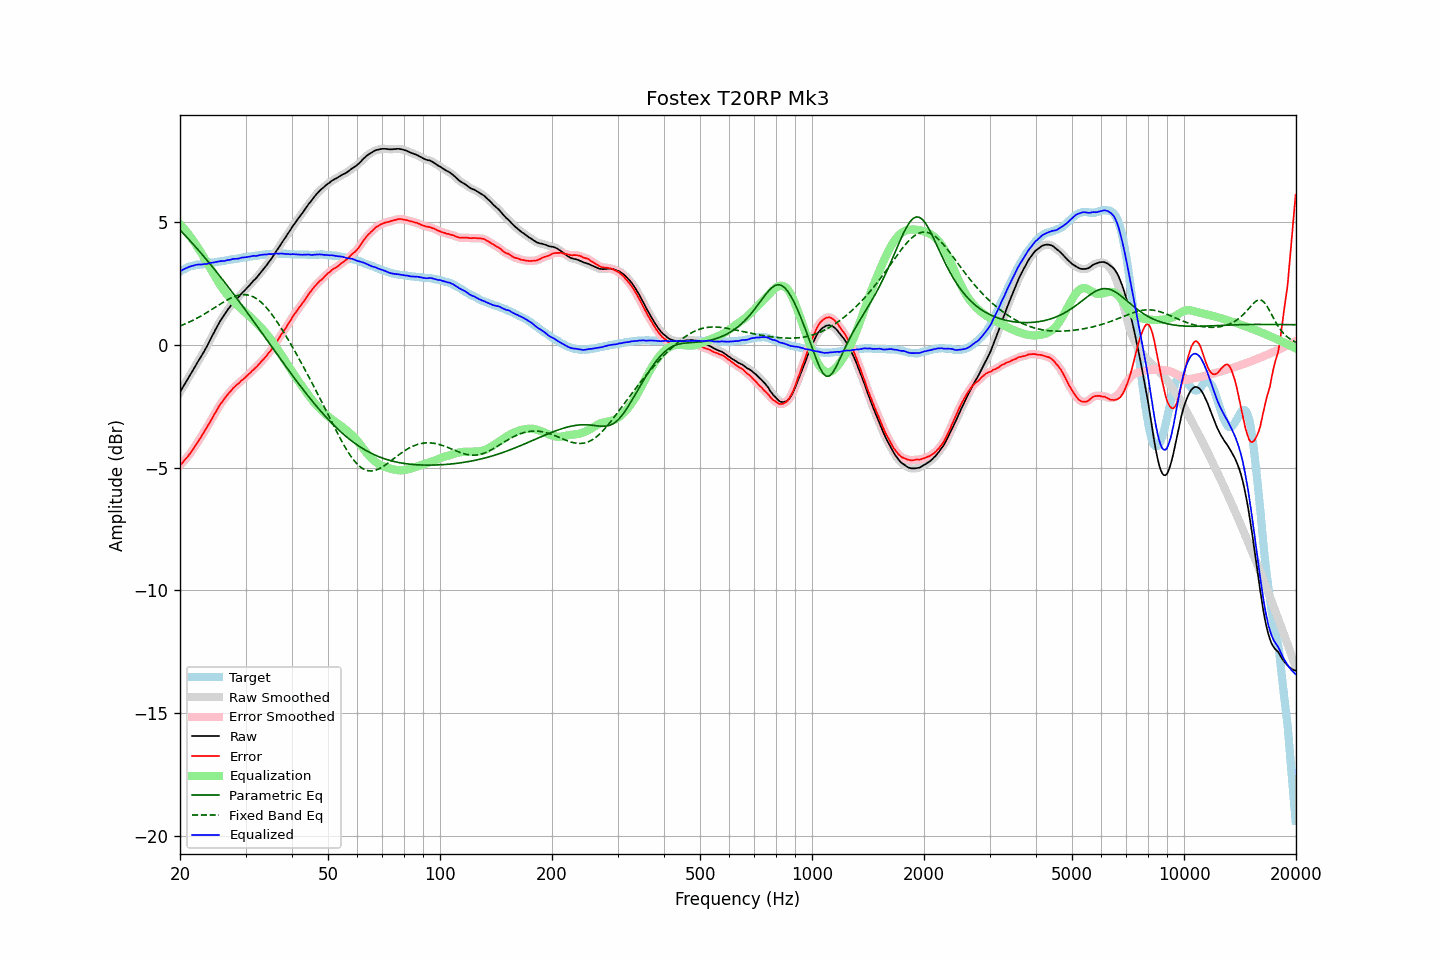

Source data for this figure (header and first rows):
frequency, raw, error, smoothed, error_smoothed, equalization, parametric_eq, fixed_band_eq, equalized_raw, equalized_smoothed, target
20.00, -1.92, -4.91, -1.92, -4.91, 4.91, 4.68, 0.77, 2.99, 2.99, 2.99
20.20, -1.81, -4.84, -1.81, -4.84, 4.84, 4.61, 0.79, 3.03, 3.03, 3.03
20.40, -1.70, -4.77, -1.70, -4.76, 4.77, 4.54, 0.82, 3.06, 3.06, 3.07
20.61, -1.59, -4.68, -1.59, -4.69, 4.69, 4.47, 0.85, 3.10, 3.10, 3.09
20.81, -1.48, -4.61, -1.48, -4.61, 4.61, 4.40, 0.87, 3.13, 3.13, 3.13
21.02, -1.37, -4.54, -1.37, -4.53, 4.53, 4.33, 0.90, 3.16, 3.16, 3.17
21.23, -1.26, -4.45, -1.26, -4.45, 4.44, 4.26, 0.93, 3.18, 3.18, 3.19
21.44, -1.15, -4.36, -1.15, -4.36, 4.35, 4.18, 0.97, 3.20, 3.20, 3.21
21.66, -1.04, -4.27, -1.04, -4.26, 4.26, 4.11, 1.00, 3.22, 3.22, 3.22
21.87, -0.93, -4.16, -0.93, -4.17, 4.17, 4.04, 1.03, 3.24, 3.24, 3.23
22.09, -0.81, -4.06, -0.81, -4.06, 4.07, 3.96, 1.06, 3.26, 3.25, 3.25
22.31, -0.70, -3.96, -0.70, -3.96, 3.97, 3.89, 1.10, 3.27, 3.26, 3.26
22.54, -0.59, -3.86, -0.59, -3.86, 3.86, 3.81, 1.13, 3.27, 3.27, 3.26
22.76, -0.49, -3.76, -0.49, -3.76, 3.76, 3.74, 1.17, 3.27, 3.27, 3.27
22.99, -0.38, -3.65, -0.38, -3.65, 3.65, 3.66, 1.21, 3.27, 3.28, 3.27
23.22, -0.26, -3.54, -0.27, -3.55, 3.55, 3.58, 1.25, 3.29, 3.28, 3.28
23.45, -0.15, -3.44, -0.15, -3.44, 3.44, 3.51, 1.29, 3.29, 3.29, 3.29
23.69, -0.03, -3.33, -0.03, -3.33, 3.33, 3.43, 1.33, 3.30, 3.30, 3.30
23.92, 0.10, -3.22, 0.10, -3.22, 3.22, 3.35, 1.37, 3.32, 3.32, 3.32
24.16, 0.23, -3.11, 0.23, -3.11, 3.10, 3.27, 1.41, 3.33, 3.33, 3.34
24.40, 0.36, -2.99, 0.36, -2.99, 2.99, 3.19, 1.45, 3.35, 3.34, 3.35
24.65, 0.48, -2.87, 0.48, -2.87, 2.87, 3.11, 1.49, 3.35, 3.36, 3.35
24.89, 0.61, -2.76, 0.61, -2.76, 2.76, 3.03, 1.53, 3.37, 3.37, 3.37
25.14, 0.73, -2.65, 0.73, -2.64, 2.65, 2.94, 1.57, 3.38, 3.38, 3.38
25.39, 0.85, -2.54, 0.85, -2.54, 2.54, 2.86, 1.61, 3.39, 3.39, 3.39
25.65, 0.97, -2.43, 0.96, -2.43, 2.44, 2.78, 1.66, 3.41, 3.40, 3.40
25.91, 1.07, -2.34, 1.06, -2.34, 2.34, 2.70, 1.70, 3.41, 3.41, 3.41
26.16, 1.16, -2.25, 1.16, -2.25, 2.25, 2.61, 1.74, 3.41, 3.41, 3.41
26.43, 1.26, -2.17, 1.26, -2.16, 2.16, 2.53, 1.77, 3.42, 3.42, 3.42
26.69, 1.37, -2.07, 1.36, -2.08, 2.08, 2.44, 1.81, 3.44, 3.44, 3.44
26.96, 1.46, -1.99, 1.45, -2.00, 2.00, 2.36, 1.85, 3.45, 3.45, 3.45
27.23, 1.54, -1.92, 1.54, -1.92, 1.92, 2.27, 1.88, 3.46, 3.46, 3.46
27.50, 1.63, -1.85, 1.63, -1.85, 1.85, 2.19, 1.91, 3.47, 3.48, 3.48
27.77, 1.72, -1.76, 1.71, -1.77, 1.78, 2.10, 1.94, 3.50, 3.49, 3.48
28.05, 1.79, -1.71, 1.79, -1.70, 1.71, 2.01, 1.97, 3.50, 3.50, 3.50
28.33, 1.86, -1.64, 1.86, -1.65, 1.65, 1.92, 1.99, 3.51, 3.50, 3.50
28.62, 1.92, -1.60, 1.92, -1.59, 1.59, 1.84, 2.01, 3.51, 3.51, 3.52
28.90, 1.99, -1.54, 1.99, -1.53, 1.53, 1.75, 2.02, 3.52, 3.52, 3.53
29.19, 2.07, -1.47, 2.06, -1.48, 1.47, 1.66, 2.04, 3.54, 3.54, 3.53
29.48, 2.14, -1.41, 2.13, -1.42, 1.42, 1.57, 2.04, 3.55, 3.55, 3.55
29.78, 2.20, -1.36, 2.20, -1.36, 1.36, 1.48, 2.04, 3.56, 3.56, 3.56
30.08, 2.27, -1.30, 2.27, -1.30, 1.30, 1.39, 2.04, 3.57, 3.57, 3.57
30.38, 2.34, -1.24, 2.34, -1.24, 1.24, 1.30, 2.03, 3.58, 3.58, 3.58
30.68, 2.41, -1.18, 2.41, -1.18, 1.18, 1.21, 2.02, 3.59, 3.59, 3.59
30.99, 2.48, -1.12, 2.48, -1.12, 1.12, 1.12, 2.00, 3.60, 3.60, 3.60
31.30, 2.56, -1.05, 2.55, -1.06, 1.06, 1.03, 1.97, 3.62, 3.61, 3.61
31.61, 2.63, -1.00, 2.62, -1.00, 1.00, 0.94, 1.94, 3.62, 3.62, 3.62
31.93, 2.69, -0.94, 2.69, -0.93, 0.93, 0.85, 1.90, 3.62, 3.62, 3.62
32.24, 2.76, -0.87, 2.77, -0.87, 0.86, 0.75, 1.86, 3.62, 3.63, 3.63
32.57, 2.85, -0.79, 2.84, -0.80, 0.80, 0.66, 1.81, 3.64, 3.64, 3.64
32.89, 2.93, -0.73, 2.93, -0.73, 0.73, 0.57, 1.76, 3.66, 3.66, 3.66
33.22, 3.01, -0.65, 3.01, -0.65, 0.66, 0.48, 1.70, 3.67, 3.67, 3.66
33.55, 3.09, -0.59, 3.09, -0.58, 0.58, 0.39, 1.64, 3.67, 3.67, 3.67
33.89, 3.17, -0.50, 3.17, -0.51, 0.51, 0.30, 1.57, 3.68, 3.68, 3.67
34.23, 3.25, -0.44, 3.25, -0.43, 0.43, 0.20, 1.50, 3.68, 3.68, 3.69
34.57, 3.35, -0.34, 3.34, -0.35, 0.35, 0.11, 1.42, 3.70, 3.69, 3.69
34.92, 3.43, -0.27, 3.43, -0.27, 0.26, 0.02, 1.34, 3.69, 3.69, 3.70
35.27, 3.52, -0.19, 3.52, -0.18, 0.18, -0.07, 1.25, 3.69, 3.70, 3.70
35.62, 3.62, -0.08, 3.62, -0.09, 0.08, -0.16, 1.16, 3.70, 3.70, 3.70
35.97, 3.72, 0.02, 3.72, 0.01, -0.01, -0.26, 1.07, 3.71, 3.71, 3.70
... 635 more rows
